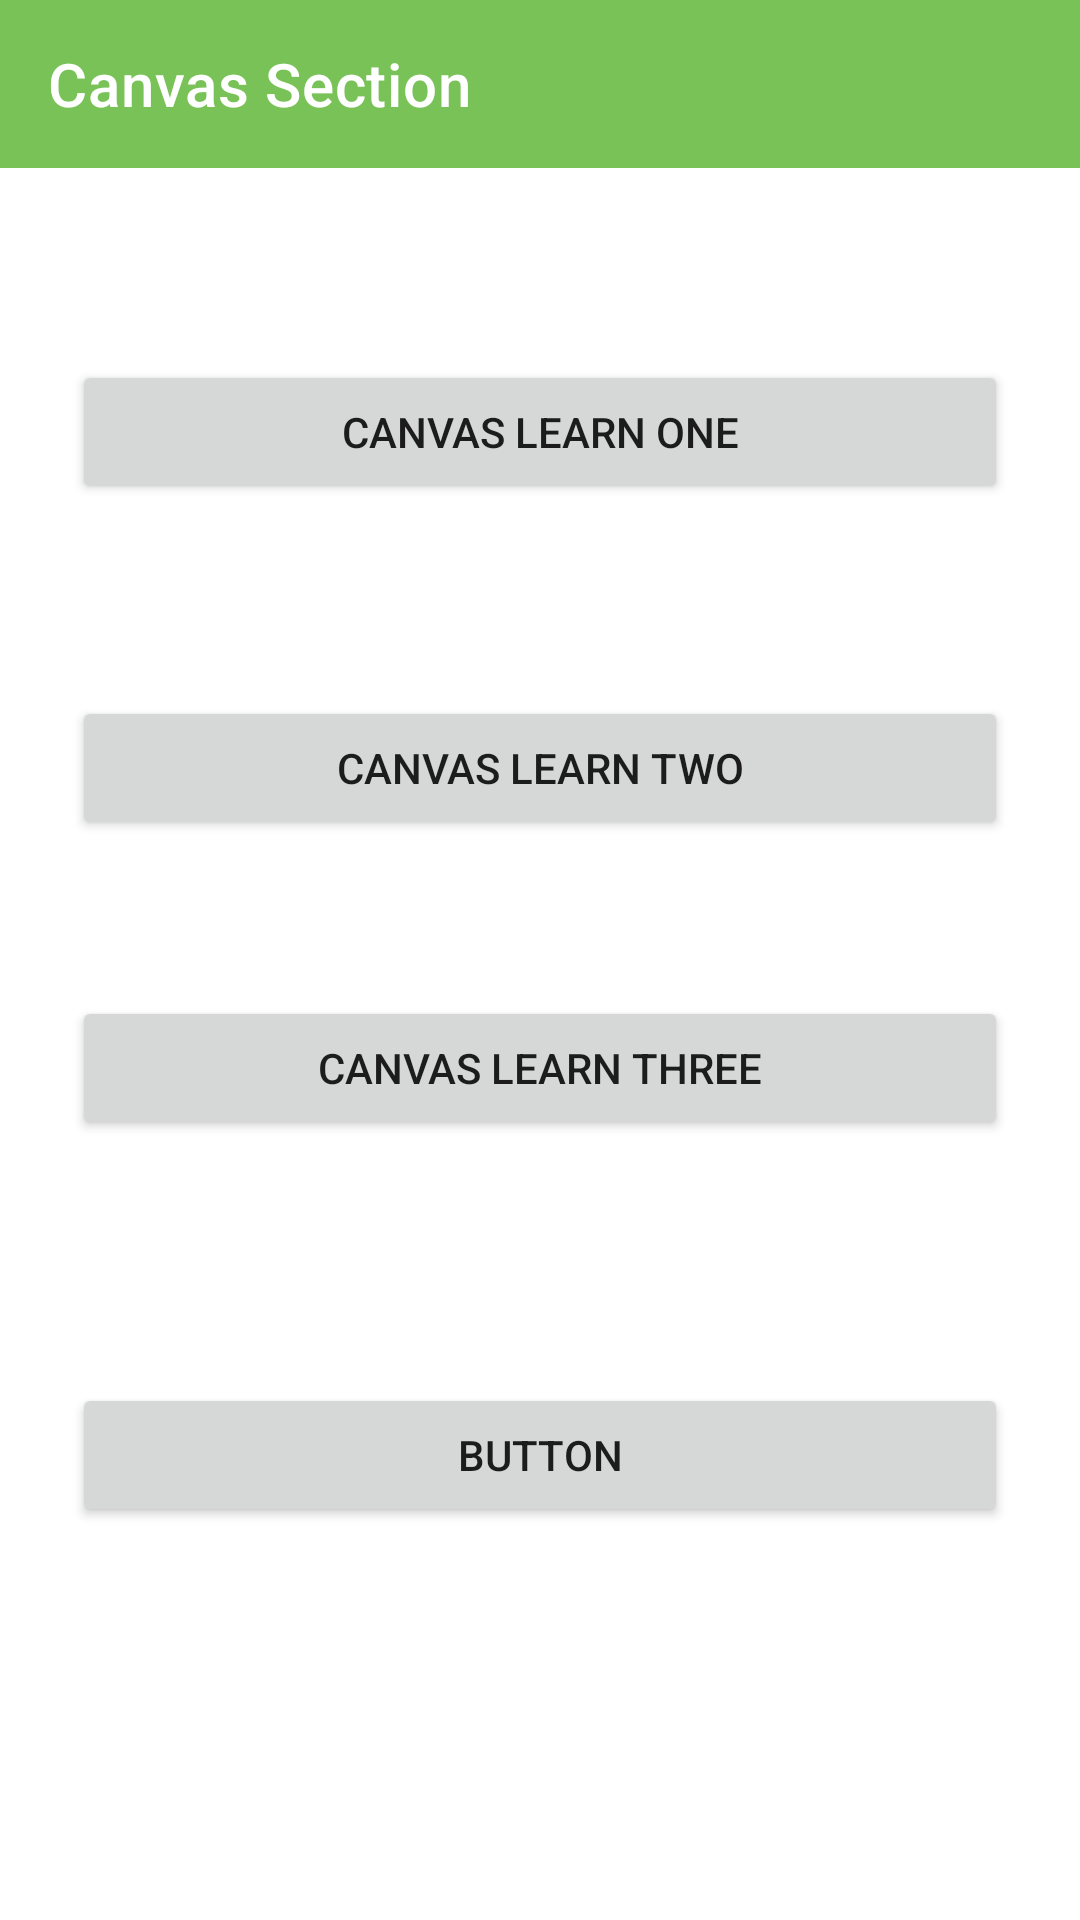

Produce the Android XML layout that renders to this screen, including the resource entries it uses.
<!-- AndroidManifest.xml: application theme AppTheme -->
<!-- res/layout/activity_canvas.xml -->
<?xml version="1.0" encoding="utf-8"?>
<android.support.constraint.ConstraintLayout xmlns:android="http://schemas.android.com/apk/res/android"
    xmlns:app="http://schemas.android.com/apk/res-auto"
    xmlns:tools="http://schemas.android.com/tools"
    android:layout_width="match_parent"
    android:layout_height="match_parent"
    tools:context=".coretopics.ui_navigation.CanvasActivity">

    <android.support.v7.widget.Toolbar
        android:id="@+id/toolbar"
        android:layout_width="0dp"
        android:layout_height="wrap_content"
        android:background="?attr/colorPrimary"
        android:minHeight="?attr/actionBarSize"
        android:theme="?attr/actionBarTheme"
        app:title="Canvas Section"
        app:titleTextColor="@color/colorWhite"
        app:layout_constraintEnd_toEndOf="parent"
        app:layout_constraintStart_toStartOf="parent"
        app:layout_constraintTop_toTopOf="parent" />

    <Button
        android:id="@+id/canvas_one"
        android:layout_width="0dp"
        android:layout_height="wrap_content"
        android:layout_marginEnd="24dp"
        android:layout_marginStart="24dp"
        android:layout_marginTop="64dp"
        android:text="Canvas Learn One"
        app:layout_constraintEnd_toEndOf="parent"
        app:layout_constraintHorizontal_bias="0.0"
        app:layout_constraintStart_toStartOf="parent"
        app:layout_constraintTop_toBottomOf="@+id/toolbar" />

    <Button
        android:id="@+id/canvas_two"
        android:layout_width="0dp"
        android:layout_height="wrap_content"
        android:layout_marginEnd="24dp"
        android:layout_marginStart="24dp"
        android:layout_marginTop="64dp"
        android:text="Canvas Learn Two"
        app:layout_constraintEnd_toEndOf="parent"
        app:layout_constraintHorizontal_bias="1.0"
        app:layout_constraintStart_toStartOf="parent"
        app:layout_constraintTop_toBottomOf="@+id/canvas_one" />

    <Button
        android:id="@+id/canvas_three"
        android:layout_width="0dp"
        android:layout_height="wrap_content"
        android:layout_marginEnd="24dp"
        android:layout_marginStart="24dp"
        android:layout_marginTop="52dp"
        android:text="Canvas Learn Three"
        app:layout_constraintEnd_toEndOf="parent"
        app:layout_constraintHorizontal_bias="0.0"
        app:layout_constraintStart_toStartOf="parent"
        app:layout_constraintTop_toBottomOf="@+id/canvas_two" />

    <Button
        android:id="@+id/canvas_four"
        android:layout_width="0dp"
        android:layout_height="wrap_content"
        android:layout_marginBottom="8dp"
        android:layout_marginEnd="24dp"
        android:layout_marginStart="24dp"
        android:layout_marginTop="8dp"
        android:text="Button"
        app:layout_constraintBottom_toBottomOf="parent"
        app:layout_constraintEnd_toEndOf="parent"
        app:layout_constraintHorizontal_bias="0.0"
        app:layout_constraintStart_toStartOf="parent"
        app:layout_constraintTop_toBottomOf="@+id/canvas_three"
        app:layout_constraintVertical_bias="0.373" />


</android.support.constraint.ConstraintLayout>
<!-- resources referenced by this layout -->
<resources>
  <color name="colorWhite">#FFFFFF</color>
  <style name="AppTheme" parent="Theme.MaterialComponents.Light.NoActionBar">
          
          <item name="colorPrimary">@color/colorPrimary</item>
          <item name="colorPrimaryDark">@color/colorPrimaryDark</item>
          <item name="colorAccent">@color/colorAccent</item>
          <item name="coordinatorLayoutStyle">@style/Widget.Support.CoordinatorLayout</item>
      </style>
  <color name="colorPrimary">#78C257</color>
  <color name="colorPrimaryDark">#78C257</color>
  <color name="colorAccent">#039BE5</color>
</resources>
